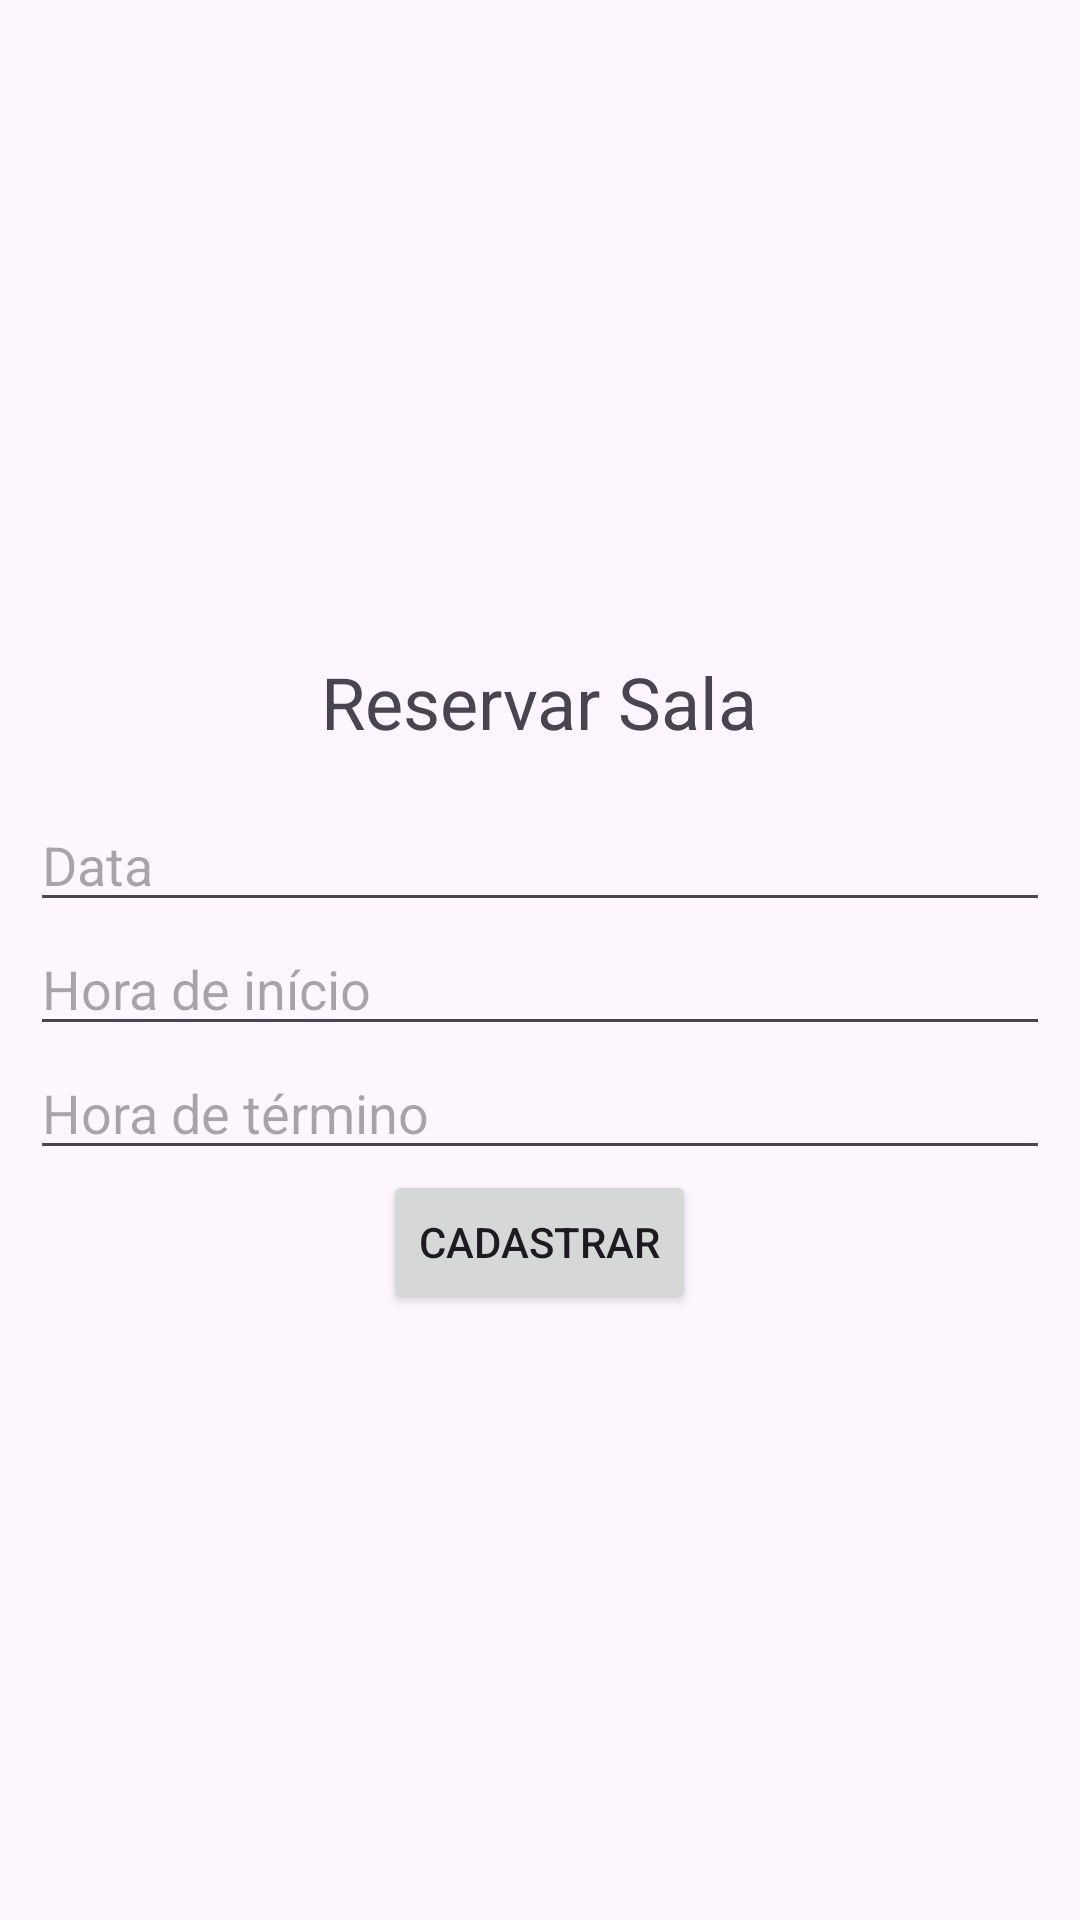

Layout XML and referenced resources for this Android screen:
<!-- AndroidManifest.xml: application theme Theme.SalaMaker -->
<!-- res/layout/activity_reservar_sala.xml -->
<?xml version="1.0" encoding="utf-8"?>
<LinearLayout xmlns:android="http://schemas.android.com/apk/res/android"
    android:layout_width="match_parent"
    android:layout_height="match_parent"
    android:layout_gravity="center"
    android:gravity="center"
    android:orientation="vertical"
    android:padding="10dp">

    <TextView
        android:id="@+id/textView"
        android:layout_width="wrap_content"
        android:layout_height="wrap_content"
        android:layout_margin="16dp"
        android:text="Reservar Sala"
        android:textSize="24sp" />

    <EditText
        android:id="@+id/data_reserva_edit_text"
        android:layout_width="match_parent"
        android:layout_height="wrap_content"
        android:hint="Data"
        android:ems="10"
        android:inputType="date" />

    <EditText
        android:id="@+id/hora_inicio_edit_text"
        android:layout_width="match_parent"
        android:layout_height="wrap_content"
        android:hint="Hora de início"
        android:ems="10"
        android:inputType="time" />

    <EditText
        android:id="@+id/hora_termino_edit_text"
        android:layout_width="match_parent"
        android:layout_height="wrap_content"
        android:hint="Hora de término"
        android:ems="10"
        android:inputType="time" />

    <Button
        android:id="@+id/btn_cadastrar_sala"
        android:layout_width="wrap_content"
        android:layout_height="wrap_content"
        android:text="Cadastrar" />

</LinearLayout>
<!-- resources referenced by this layout -->
<resources>
  <style name="Theme.SalaMaker" parent="Base.Theme.SalaMaker" />
  <style name="Base.Theme.SalaMaker" parent="Theme.Material3.DayNight.NoActionBar">
          
          
      </style>
</resources>
